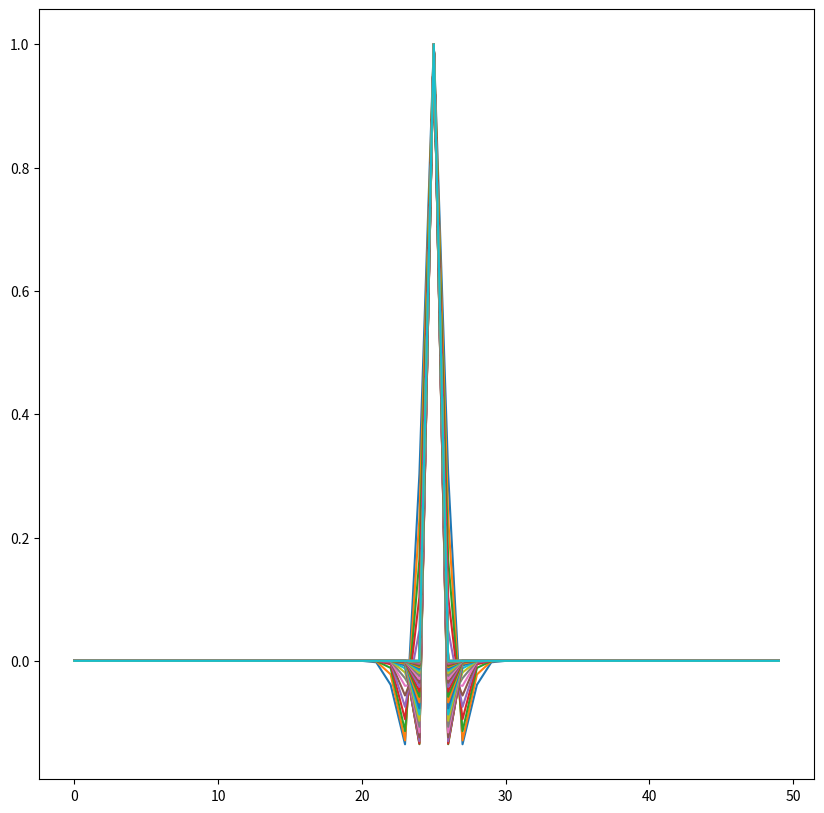

This chart was generated by the following Python code:
%matplotlib inline

import numpy as np
import matplotlib.pyplot as plt

plt.rcParams['figure.figsize'] = [10, 10]

def laplacian_of_gaussian(x, y, sigma):
    p = (x**2.0 + y**2.0) / 2.0 * sigma**2.0
    return -(1.0 / (np.pi * sigma**4.0)) * (1.0 - p) * np.exp(-p)

# Notes on inflection points: 
# https://magoosh.com/hs/ap/ap-calculus-review-inflection-points/
# https://www.geeksforgeeks.org/inflection-points/

sig_min = 1.0
sig_max = 5.0
n = 50
sigmas = np.linspace(sig_min, sig_max, n, endpoint=True)
# print(sigmas)
samples = 50 # num pixels around centre of PSF which represent approx 1/3 of the curve
steps = np.linspace(-(samples-1) // 2, (samples-1) // 2, num=samples)

for s in sigmas:
    log = np.zeros((samples, samples))

    for x in np.arange(steps.shape[0]):
        for y in np.arange(steps.shape[0]):
            log[x][y] = -laplacian_of_gaussian(steps[x], steps[y], s)
            
    plt.plot(log[log.shape[0]//2] / np.max(log))
    
plt.show()


# test this log to see if it reports similar results as current laplacian, might need to scale beta by 4.0 or 16.0
# then play around with sigma to see what effect this has on solved x vs true x accuracy



